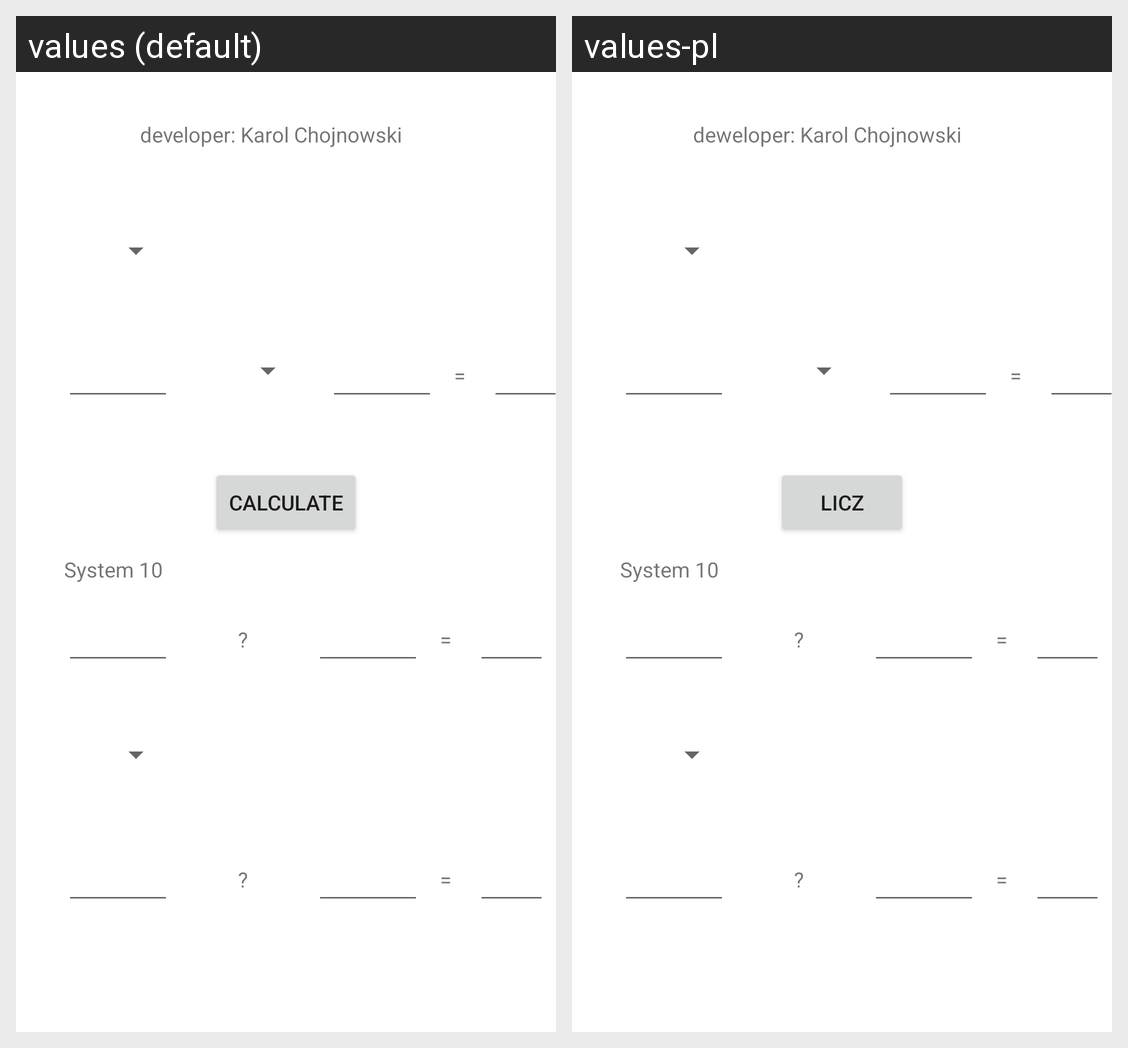

Here is an Android app screen in its default locale and in the app's own translations. Write out the translated-string differences for the strings that appear on this screen.
Android screen res/layout/activity_main.xml rendered under 2 locales, left to right: values (default), values-pl. Device: Nexus 5 (rendered at 1080×1920; each locale shown at half size, 540×960, under a caption strip naming it); theme Theme.Calculator_57248_chojnowski.
Strings drawn on this screen, with the default value and each locale's value (text and hints the layout hard-codes, and strings that could not be matched under every locale, appear in the picture but are not listed):

developer
  values: developer: Karol Chojnowski
  values-pl: deweloper: Karol Chojnowski

calculate
  values: CALCULATE
  values-pl: LICZ

equal
  values: =
  values-pl: =

operator
  values: ?
  values-pl: ?

system10
  values: System 10
  values-pl: System 10
